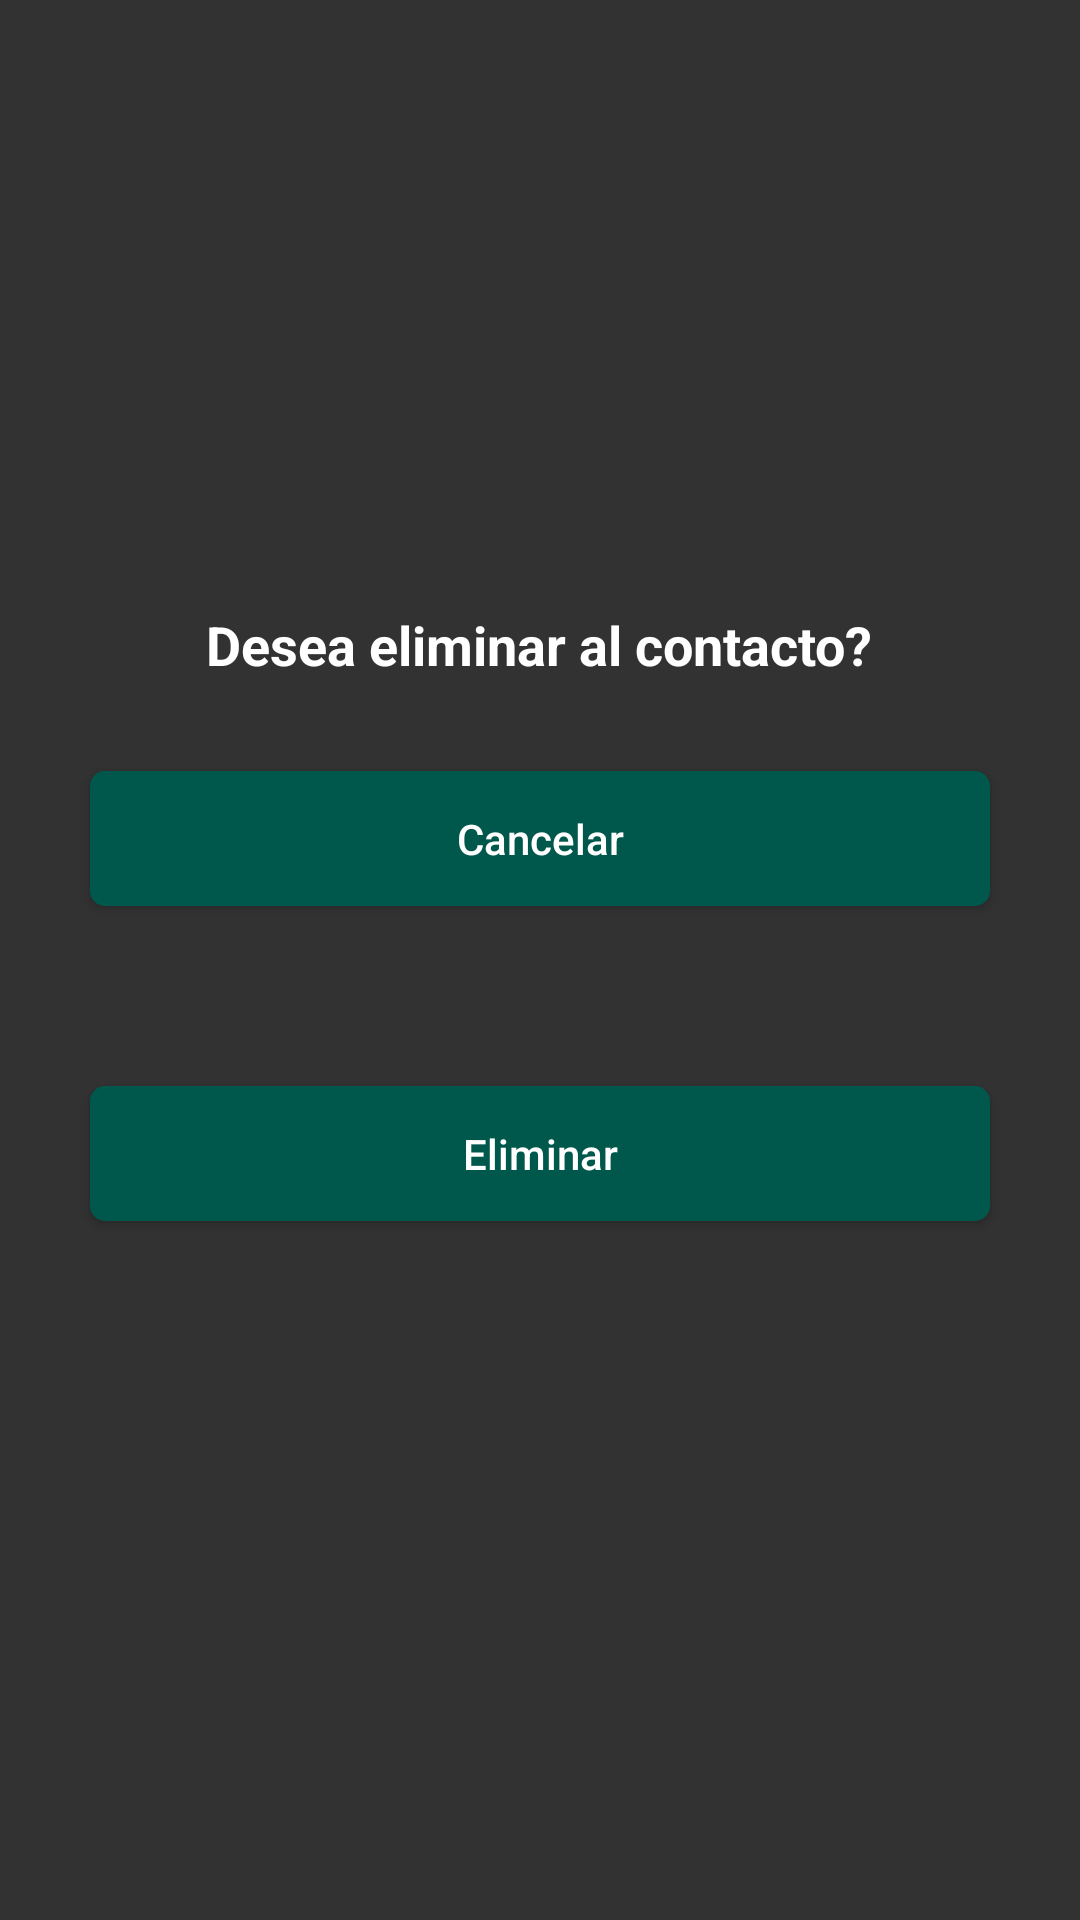

Here is an Android app screen rendered from its layout file. Give the layout XML and the strings, colors and styles it references.
<!-- AndroidManifest.xml: application theme AppTheme -->
<!-- res/layout/dialog_remove.xml -->
<?xml version="1.0" encoding="utf-8"?>
<LinearLayout xmlns:android="http://schemas.android.com/apk/res/android"
              android:layout_width="match_parent"
              android:orientation="vertical"
              android:gravity="center"
              android:background="@color/black_opacity"
              android:layout_height="match_parent">

    <TextView
            android:text="@string/msg_remove_contact"
            android:textColor="@android:color/white"
            android:textSize="18sp"
            style="@style/DefaultTextView"/>

    <Button
            android:id="@+id/btnCancel"
            android:text="@string/lbl_cancel"
            style="@style/DefaultButton"/>
    <Button
            android:id="@+id/btnRemove"
            android:text="@string/lbl_remove"
            style="@style/DefaultButton"/>

</LinearLayout>
<!-- resources referenced by this layout -->
<resources>
  <color name="black_opacity">#cc000000</color>
  <string name="lbl_cancel">Cancelar</string>
  <string name="lbl_remove">Eliminar</string>
  <string name="msg_remove_contact">Desea eliminar al contacto?</string>
  <style name="DefaultButton">
          <item name="android:textAllCaps">false</item>
          <item name="android:layout_width">match_parent</item>
          <item name="android:layout_height">@dimen/button_height</item>
          <item name="android:layout_margin">@dimen/button_margins</item>
          <item name="android:background">@drawable/button_state</item>
          <item name="android:textColor">@android:color/white</item>
      </style>
  <style name="DefaultTextView">
          <item name="android:layout_width">wrap_content</item>
          <item name="android:layout_height">wrap_content</item>
          <item name="android:textColor">@color/colorPrimary</item>
          <item name="android:textStyle">bold</item>
          <item name="android:textSize">14sp</item>
      </style>
  <style name="AppTheme" parent="Theme.AppCompat.Light.DarkActionBar">
          
          <item name="colorPrimary">@color/colorPrimary</item>
          <item name="colorPrimaryDark">@color/colorPrimaryDark</item>
          <item name="colorAccent">@color/colorAccent</item>
      </style>
  <dimen name="button_height">45dp</dimen>
  <dimen name="button_margins">30dp</dimen>
  <!-- drawable button_state (drawable) -->
  <?xml version="1.0" encoding="utf-8"?>
  <selector xmlns:android="http://schemas.android.com/apk/res/android">
      
      <item android:state_enabled="false">
          <shape android:shape="rectangle">
              <solid android:color="@android:color/darker_gray"/>
              <corners android:radius="5dp"/>
          </shape>
      </item>
  
      <item android:state_enabled="true">
          <shape android:shape="rectangle">
              <solid android:color="@color/colorPrimaryDark"/>
              <corners android:radius="5dp"/>
          </shape>
      </item>
  </selector>
  <color name="colorPrimary">#008577</color>
  <color name="colorPrimaryDark">#00574B</color>
  <color name="colorAccent">#D81B60</color>
</resources>
